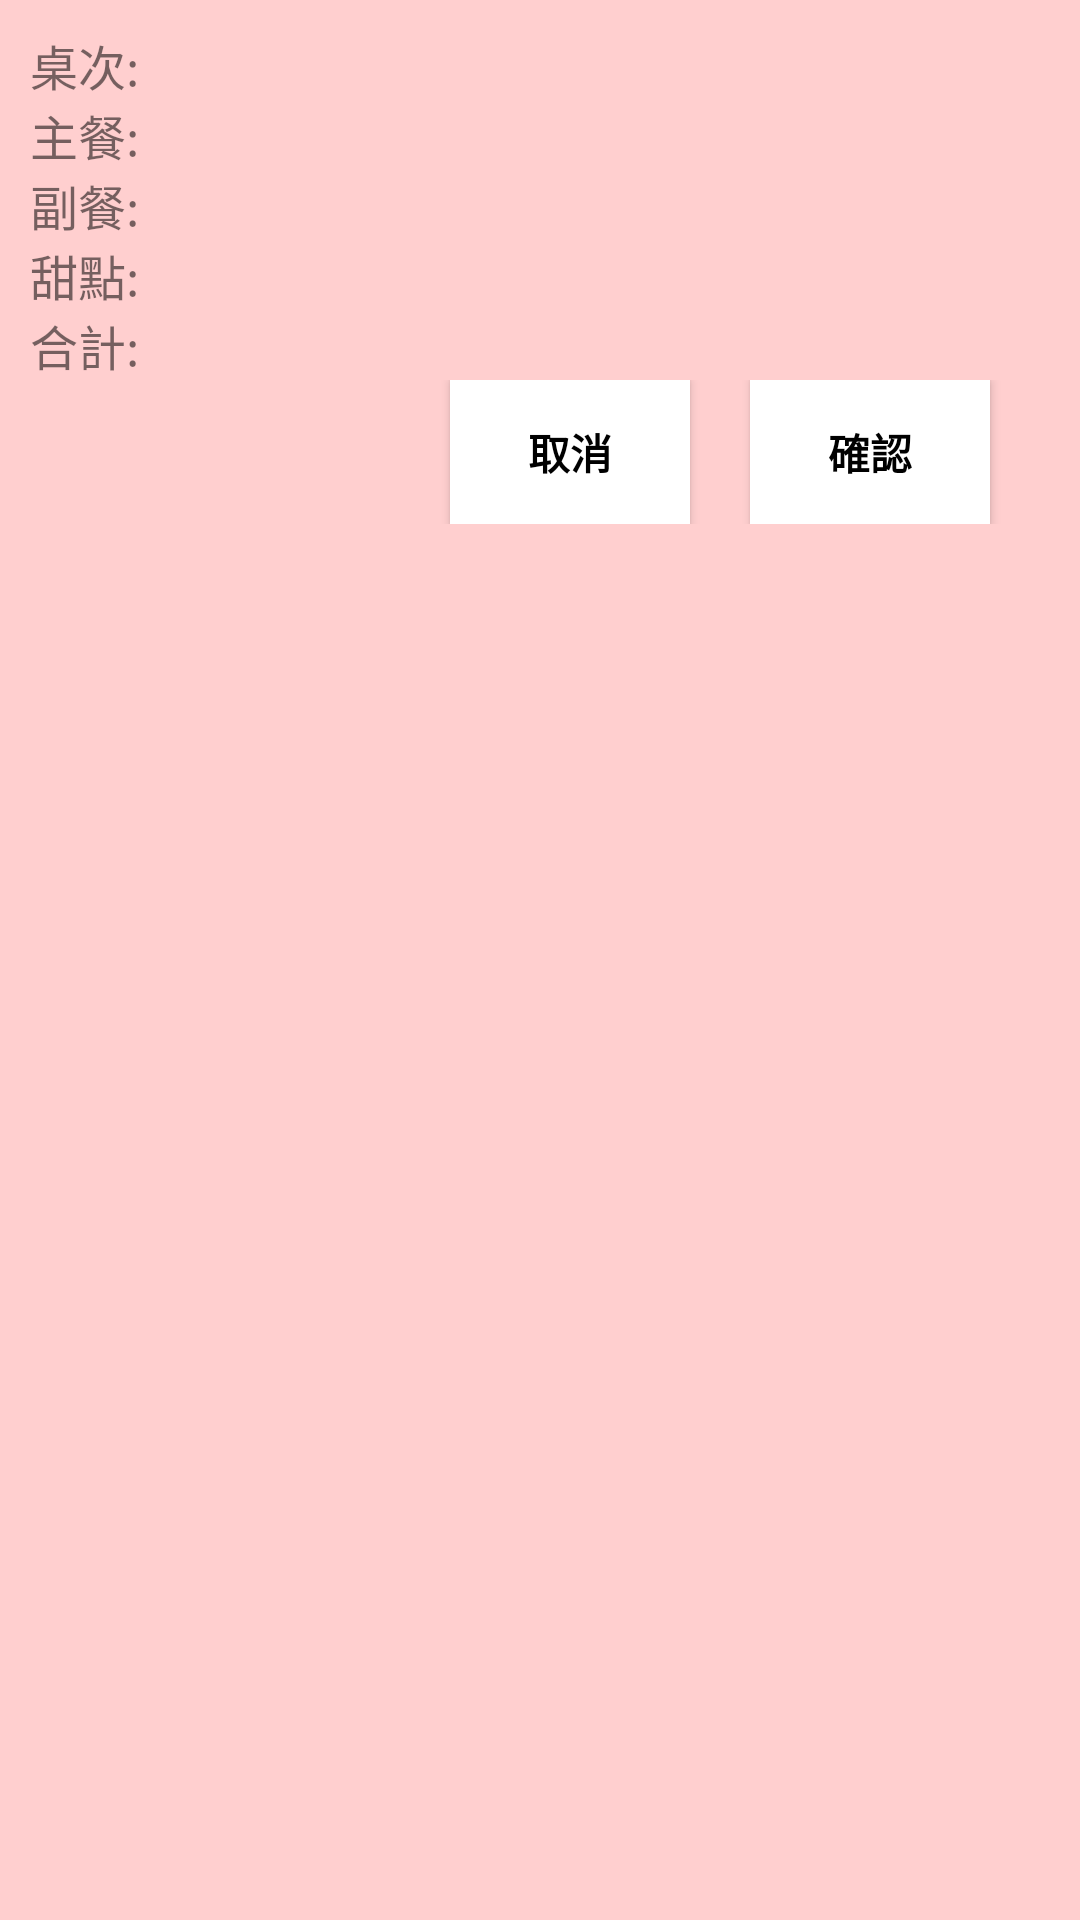

Layout XML and referenced resources for this Android screen:
<!-- AndroidManifest.xml: application theme Theme.Order_system -->
<!-- res/layout/dlg_confirm.xml -->
<?xml version="1.0" encoding="utf-8"?>
<LinearLayout xmlns:android="http://schemas.android.com/apk/res/android"
android:layout_width="350dp"
android:layout_height="wrap_content"
android:layout_gravity="center"
android:background="@color/pick"
android:orientation="vertical"
android:padding="10dp">


<LinearLayout
    android:layout_width="wrap_content"
    android:layout_height="wrap_content"
    android:orientation="horizontal">

    <TextView
        android:layout_width="wrap_content"
        android:layout_height="wrap_content"
        android:text="@string/txtTable"
        android:textSize="16sp" />

    <TextView
        android:id="@+id/dlgTable"
        android:layout_width="wrap_content"
        android:layout_height="wrap_content"
        android:textSize="16sp" />


</LinearLayout>

<LinearLayout
    android:layout_width="wrap_content"
    android:layout_height="wrap_content">

    <TextView
        android:layout_width="wrap_content"
        android:layout_height="wrap_content"
        android:text="@string/txtMain"
        android:textSize="16sp" />

    <TextView
        android:id="@+id/dlgMain"
        android:layout_width="wrap_content"
        android:layout_height="wrap_content"
        android:textSize="16sp" />


</LinearLayout>

<LinearLayout
    android:layout_width="wrap_content"
    android:layout_height="wrap_content"
    android:orientation="horizontal">

    <TextView
        android:layout_width="wrap_content"
        android:layout_height="wrap_content"
        android:text="@string/txtSecond"
        android:textSize="16sp" />

    <TextView
        android:id="@+id/dlgSecond"
        android:layout_width="wrap_content"
        android:layout_height="wrap_content"
        android:textSize="16sp" />


</LinearLayout>

<LinearLayout
    android:layout_width="wrap_content"
    android:layout_height="wrap_content"
    android:orientation="horizontal">

    <TextView
        android:layout_width="wrap_content"
        android:layout_height="wrap_content"
        android:text="@string/txtDessert"
        android:textSize="16sp" />

    <TextView
        android:id="@+id/dlgDessert"
        android:layout_width="wrap_content"
        android:layout_height="wrap_content"
        android:textSize="16sp" />

</LinearLayout>

<LinearLayout
    android:layout_width="wrap_content"
    android:layout_height="wrap_content"
    android:orientation="horizontal">

    <TextView
        android:layout_width="wrap_content"
        android:layout_height="wrap_content"
        android:text="@string/total"
        android:textSize="16sp" />

    <TextView
        android:id="@+id/dlgMoney"
        android:layout_width="wrap_content"
        android:layout_height="wrap_content"
        android:textSize="16sp" />

</LinearLayout>

<LinearLayout
    android:layout_width="wrap_content"
    android:layout_height="wrap_content"
    android:layout_marginLeft="130dp"
    android:gravity="left"
    android:orientation="horizontal">

    <Button
        android:id="@+id/dlgbtnCancel"
        android:layout_width="80dp"
        android:layout_height="wrap_content"
        android:layout_marginLeft="10dp"
        android:layout_marginRight="20sp"
        android:background="@color/white"
        android:text="@string/dlgbtnCancel"
        android:textColor="@color/black"
        android:textStyle="bold" />

    <Button
        android:id="@+id/dlgbtnOK"
        android:layout_width="80dp"
        android:layout_height="wrap_content"
        android:layout_marginRight="10dp"
        android:background="@color/white"
        android:text="@string/dlgbtnOK"
        android:textColor="@color/black"
        android:textStyle="bold" />


</LinearLayout>

</LinearLayout>
<!-- resources referenced by this layout -->
<resources>
  <color name="black">#FF000000</color>
  <color name="pick">#F0FFCCCC</color>
  <color name="white">#FFFFFFFF</color>
  <string name="dlgbtnCancel">取消</string>
  <string name="dlgbtnOK">確認</string>
  <string name="total">合計:</string>
  <string name="txtDessert">甜點:</string>
  <string name="txtMain">主餐:</string>
  <string name="txtSecond">副餐:</string>
  <string name="txtTable">桌次:</string>
  <style name="Theme.Order_system" parent="Theme.MaterialComponents.DayNight.DarkActionBar.Bridge">
          
          <item name="colorPrimary">@color/purple_500</item>
          <item name="colorPrimaryVariant">@color/purple_700</item>
          <item name="colorOnPrimary">@color/white</item>
          
          <item name="colorSecondary">@color/teal_200</item>
          <item name="colorSecondaryVariant">@color/teal_700</item>
          <item name="colorOnSecondary">@color/black</item>
          
          <item name="android:statusBarColor" tools:targetApi="l">?attr/colorPrimaryVariant</item>
          
      </style>
  <color name="purple_500">#FF6200EE</color>
  <color name="purple_700">#FF3700B3</color>
  <color name="teal_200">#FF03DAC5</color>
  <color name="teal_700">#FF018786</color>
</resources>
